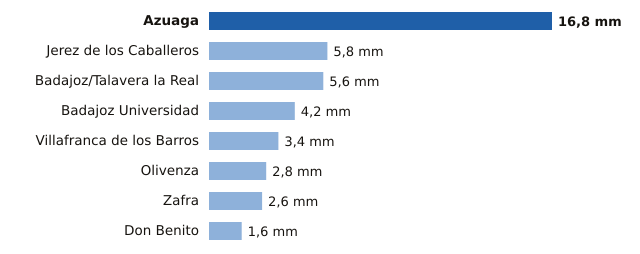

Values plotted in this chart, from the file beside it:
estacion, provincia, mm
Azuaga, Badajoz, 16.8
Jerez de los Caballeros, Badajoz, 5.8
Badajoz/Talavera la Real, Badajoz, 5.6
Badajoz Universidad, Badajoz, 4.2
Villafranca de los Barros, Badajoz, 3.4
Olivenza, Badajoz, 2.8
Zafra, Badajoz, 2.6
Don Benito, Badajoz, 1.6
